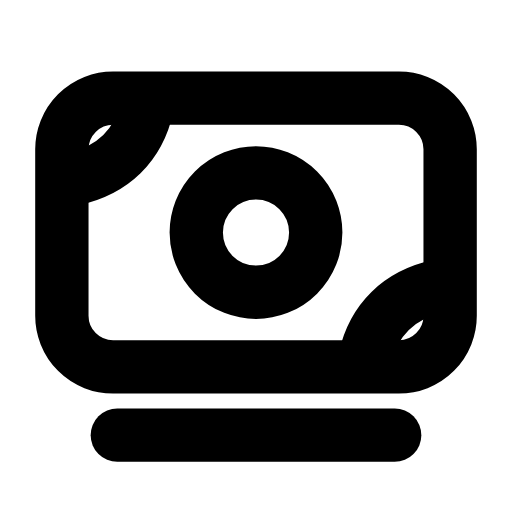
t = 0.00 s
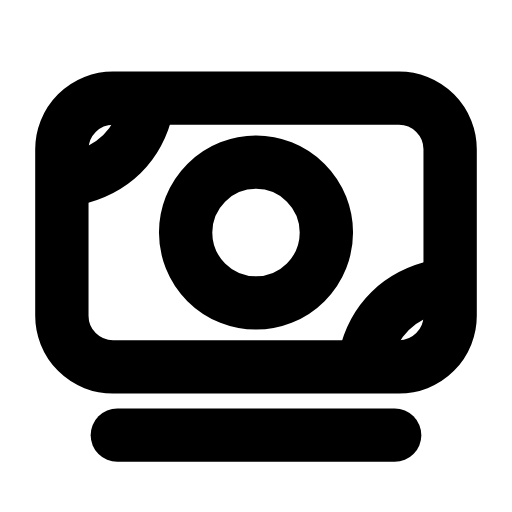
t = 0.25 s
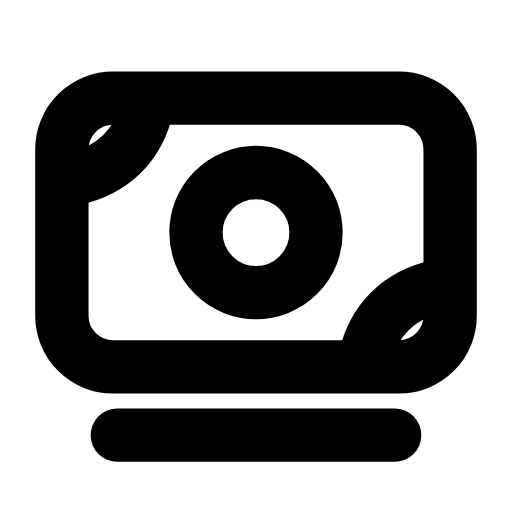
t = 0.51 s
t = 0.73 s: frame unchanged from t = 0.00 s, image omitted
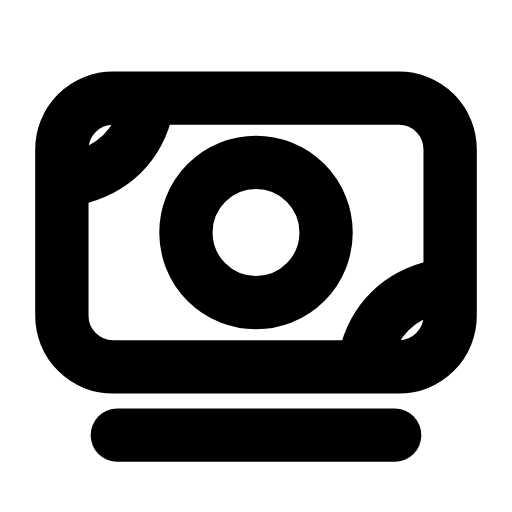
t = 1.01 s
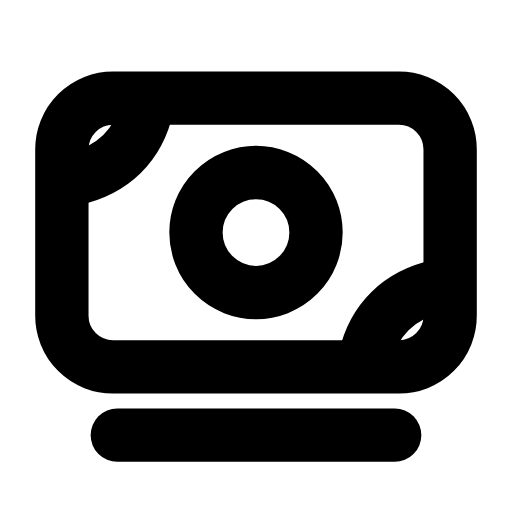
t = 1.24 s

The animated SVG that drew these frames (rendered in a browser with its animation timeline set to each time). Animation: 1 SMIL element (animate=1); one cycle of 1.50 s, repeats indefinitely.

<svg xmlns="http://www.w3.org/2000/svg" width="24" height="24" viewBox="0 0 24 24" fill="none"><rect stroke="currentColor" stroke-width="2.5" stroke-linecap="round" stroke-linejoin="round" fill="none" x="2.9" y="4.6" width="18.2" height="12.6" rx="2.4"></rect><circle stroke="currentColor" stroke-width="2.5" stroke-linecap="round" stroke-linejoin="round" fill="none" cx="12" cy="10.9" r="2.8"><animate attributeName="r" values="2.8;3.3;2.8;2.8;3.3;2.8;2.8" keyTimes="0;0.225;0.45;0.6;0.75;0.9;1" dur="1.5s" repeatCount="indefinite" calcMode="spline" keySplines="0.16 1 0.3 1;0.16 1 0.3 1;0.16 1 0.3 1;0.16 1 0.3 1;0.16 1 0.3 1;0.16 1 0.3 1"/></circle><path stroke="currentColor" stroke-width="2.5" stroke-linecap="round" stroke-linejoin="round" fill="none" d="M3.4 8.4C5.3 8 6.5 6.8 6.9 5M20.6 13.4C18.7 13.8 17.5 15 17.1 16.8"></path><line stroke="currentColor" stroke-width="2.5" stroke-linecap="round" stroke-linejoin="round" fill="none" x1="5.5" y1="20.4" x2="18.5" y2="20.4"></line></svg>
